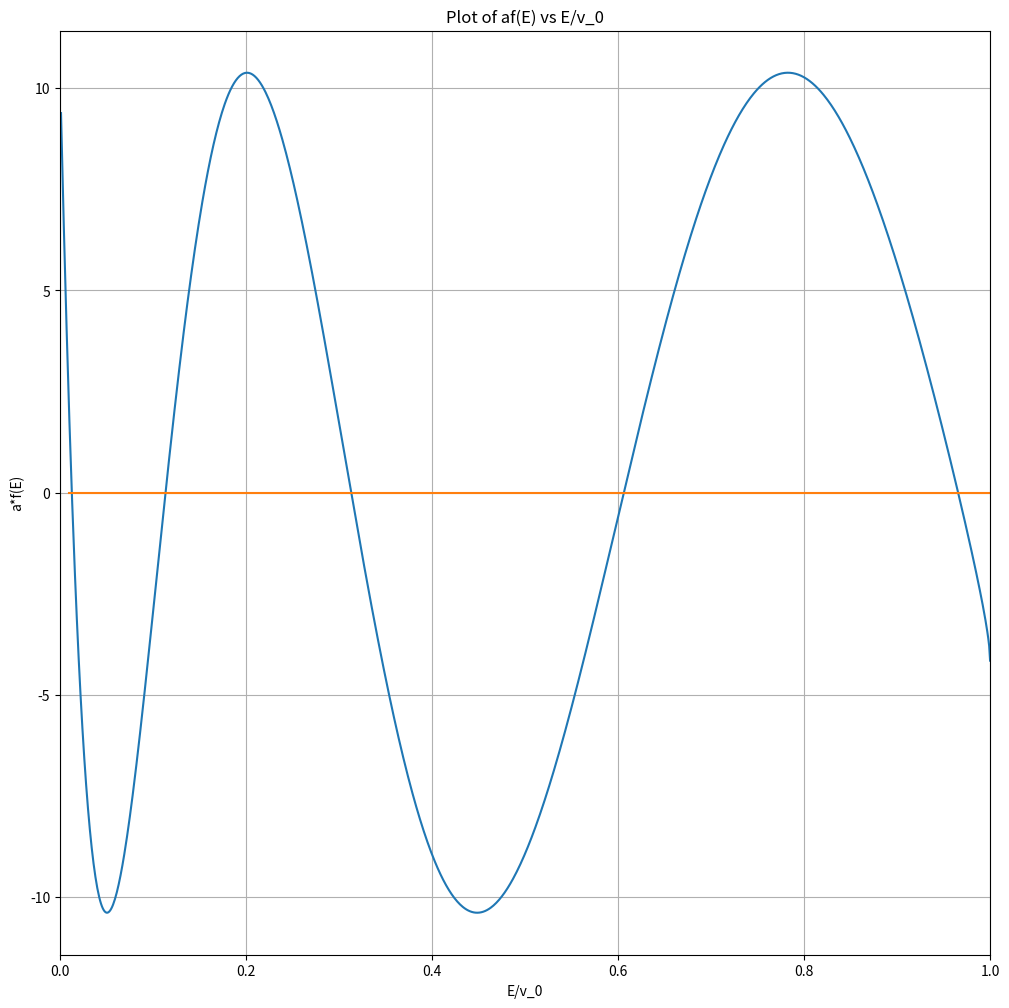

Generate this figure with matplotlib:
#######################################################################
# [redacted]
# [redacted]
#Numerical Methods
#Jan 24, 2020
#Project 1
#######################################################################


import numpy as np    
import matplotlib.pyplot as plt
from scipy.optimize import fsolve

#Set constants
a = .8
v_0 = 10
h2me = .0760


#Calculate z_0 based on constants
z_0 = np.sqrt((2*a**2*v_0)/h2me)
print('z_0 = ',z_0)

#Create inputs of equal step sizes.
steps = .01
E = np.arange(0.01,10+steps,steps)
EV = np.arange(0.01,10+steps,steps)/v_0
F = np.arange(.01,1+steps,steps)

#Define f(E) function
def f(E):
    f = z_0*np.sqrt(1-(E/v_0))*np.cos(z_0*np.sqrt(E/v_0))-z_0*np.sqrt(E/v_0)*np.sin(z_0*np.sqrt(E/v_0))
    return f

#Create entries to plot
z = a*f(E)
y = np.zeros(1000) #Line on x axis


#Plotting a*f(E) vs E
myFigSize = (12,12)
plt.figure(figsize=myFigSize)
plt.subplot(1,1,1)
plt.plot(EV,z)
plt.plot(E,y) #Line on x axis
plt.xlim(0,1)
plt.grid(True)
plt.ylabel('a*f(E)')
plt.xlabel('E/v_0')
plt.title('Plot of af(E) vs E/v_0')
plt.show()


root = fsolve(f,.5)
print(root,'\n')

roots = np.zeros(1001)

k = 0
n = np.zeros(1001)
for a in F:
    z_0 = np.sqrt((2*a**2*v_0)/h2me)
    print('a: ', a)
    roots[k] = fsolve(f,.5)
    print(roots[k])
    k += 1
    print('\n')
    

